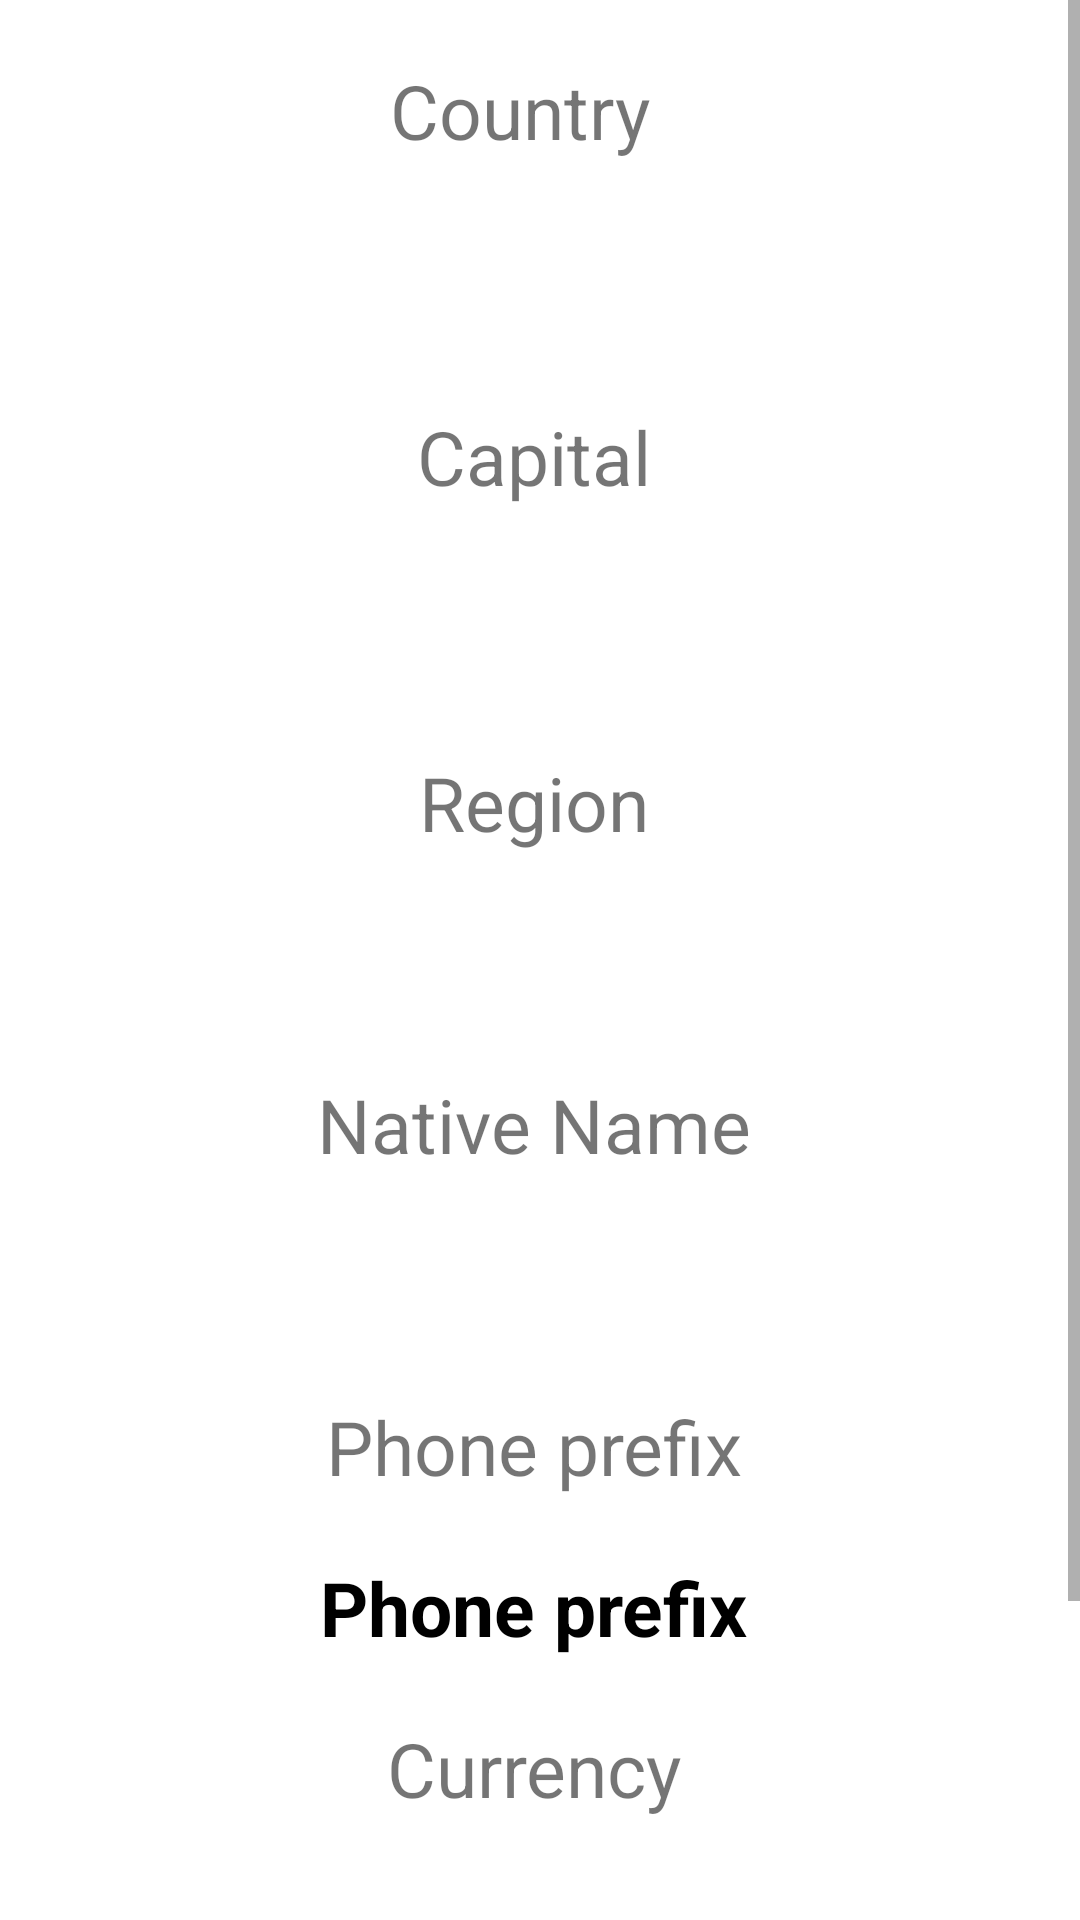

Produce the Android XML layout that renders to this screen, including the resource entries it uses.
<!-- AndroidManifest.xml: application theme Theme.CountriesApp -->
<!-- res/layout/country_view_details.xml -->
<?xml version="1.0" encoding="utf-8"?>
<ScrollView xmlns:android="http://schemas.android.com/apk/res/android"
    xmlns:app="http://schemas.android.com/apk/res-auto"
    xmlns:tools="http://schemas.android.com/tools"
    android:layout_width="match_parent"
    android:layout_height="match_parent"
    android:background="@color/country_card_background"
    android:gravity="center_vertical">


    <androidx.constraintlayout.widget.ConstraintLayout
        android:layout_width="match_parent"
        android:layout_height="wrap_content"
        android:orientation="vertical">

        <ImageView
            android:id="@+id/ivFlag"
            android:layout_width="wrap_content"
            android:layout_height="wrap_content"
            android:src="@drawable/afghanistan"
            app:layout_constraintEnd_toEndOf="parent"
            app:layout_constraintHorizontal_bias="0.494"
            app:layout_constraintStart_toStartOf="parent"
            app:layout_constraintTop_toTopOf="parent" />

        <TextView
            android:id="@+id/tvCountryRegion"
            android:layout_width="wrap_content"
            android:layout_height="wrap_content"
            android:layout_marginTop="20dp"
            android:textSize="25sp"
            android:textColor="@color/black"
            android:textStyle="bold"
            app:layout_constraintEnd_toEndOf="@+id/ivFlag"
            app:layout_constraintStart_toStartOf="@+id/ivFlag"
            app:layout_constraintTop_toBottomOf="@+id/regionTag"
            tools:text="Europe" />

        <TextView
            android:id="@+id/regionTag"
            android:layout_width="wrap_content"
            android:layout_height="wrap_content"
            android:layout_marginTop="24dp"
            android:text="@string/region"
            android:textColor="@color/tag_color"
            android:textSize="25sp"
            app:layout_constraintEnd_toEndOf="@+id/ivFlag"
            app:layout_constraintStart_toStartOf="@+id/ivFlag"
            app:layout_constraintTop_toBottomOf="@+id/tvCountryCapital" />

        <TextView
            android:id="@+id/tvCountryCapital"
            android:layout_width="wrap_content"
            android:layout_height="wrap_content"
            android:layout_marginTop="24dp"
            android:textSize="25sp"
            android:textStyle="bold"
            android:textColor="@color/black"
            app:layout_constraintEnd_toEndOf="@+id/ivFlag"
            app:layout_constraintStart_toStartOf="@+id/ivFlag"
            app:layout_constraintTop_toBottomOf="@+id/capitalTag"
            tools:text="Sofia" />

        <TextView
            android:id="@+id/capitalTag"
            android:layout_width="wrap_content"
            android:layout_height="wrap_content"
            android:layout_marginTop="24dp"
            android:text="@string/capital"
            android:textColor="@color/tag_color"
            android:textSize="25sp"
            app:layout_constraintEnd_toEndOf="@+id/ivFlag"
            app:layout_constraintStart_toStartOf="@+id/ivFlag"
            app:layout_constraintTop_toBottomOf="@+id/tvCountryName" />

        <TextView
            android:id="@+id/tvCountryName"
            android:layout_width="wrap_content"
            android:layout_height="wrap_content"
            android:layout_marginTop="24dp"
            android:textSize="25sp"
            android:textStyle="bold"
            android:textColor="@color/black"
            app:layout_constraintBottom_toTopOf="@+id/capitalTag"
            app:layout_constraintEnd_toEndOf="@+id/ivFlag"
            app:layout_constraintHorizontal_bias="0.506"
            app:layout_constraintStart_toStartOf="@+id/ivFlag"
            app:layout_constraintTop_toBottomOf="@+id/countryTag"
            tools:text="Bulgaria" />

        <TextView
            android:id="@+id/countryTag"
            android:layout_width="wrap_content"
            android:layout_height="wrap_content"
            android:layout_marginTop="20dp"
            android:text="@string/country"
            android:textSize="25sp"
            android:textColor="@color/tag_color"
            app:layout_constraintEnd_toEndOf="parent"
            app:layout_constraintHorizontal_bias="0.476"
            app:layout_constraintStart_toStartOf="parent"
            app:layout_constraintTop_toBottomOf="@+id/ivFlag" />


        <TextView
            android:id="@+id/nativeTag"
            android:layout_width="wrap_content"
            android:layout_height="wrap_content"
            android:layout_marginTop="20dp"
            android:text="@string/native_name"
            android:textColor="@color/tag_color"
            android:textSize="25sp"
            app:layout_constraintEnd_toEndOf="@+id/ivFlag"
            app:layout_constraintStart_toStartOf="@+id/ivFlag"
            app:layout_constraintTop_toBottomOf="@+id/tvCountryRegion" />

        <TextView
            android:id="@+id/tvNativeName"
            android:layout_width="wrap_content"
            android:layout_height="wrap_content"
            android:layout_marginTop="20dp"
            android:textSize="25sp"
            android:textStyle="bold"
            android:textColor="@color/black"
            app:layout_constraintEnd_toEndOf="@+id/ivFlag"
            app:layout_constraintStart_toStartOf="@+id/ivFlag"
            app:layout_constraintTop_toBottomOf="@+id/nativeTag"
            tools:text="България" />

        <TextView
            android:id="@+id/phonePrefixTag"
            android:layout_width="wrap_content"
            android:layout_height="wrap_content"
            android:layout_marginTop="20dp"
            android:text="@string/phone_prefix"
            android:textColor="@color/tag_color"
            android:textSize="25sp"
            app:layout_constraintEnd_toEndOf="@+id/ivFlag"
            app:layout_constraintStart_toStartOf="@+id/ivFlag"
            app:layout_constraintTop_toBottomOf="@+id/tvNativeName" />

        <TextView
            android:id="@+id/tvPhonePrefix"
            android:layout_width="wrap_content"
            android:layout_height="wrap_content"
            android:layout_marginTop="20dp"
            android:text="@string/phone_prefix"
            android:textSize="25sp"
            android:textStyle="bold"
            android:textColor="@color/black"
            app:layout_constraintEnd_toEndOf="@+id/ivFlag"
            app:layout_constraintStart_toStartOf="@+id/ivFlag"
            app:layout_constraintTop_toBottomOf="@+id/phonePrefixTag" />

        <TextView
            android:id="@+id/currencyTag"
            android:layout_width="wrap_content"
            android:layout_height="wrap_content"
            android:layout_marginTop="20dp"
            android:text="@string/currency"
            android:textColor="@color/tag_color"
            android:textSize="25sp"
            app:layout_constraintEnd_toEndOf="@+id/ivFlag"
            app:layout_constraintStart_toStartOf="@+id/ivFlag"
            app:layout_constraintTop_toBottomOf="@+id/tvPhonePrefix" />


        <TextView
            android:id="@+id/tvCurrency"
            android:layout_width="wrap_content"
            android:layout_height="wrap_content"
            android:layout_marginTop="20dp"
            android:textSize="25sp"
            android:textStyle="bold"
            android:textColor="@color/black"
            app:layout_constraintEnd_toEndOf="@+id/ivFlag"
            app:layout_constraintStart_toStartOf="@+id/ivFlag"
            app:layout_constraintTop_toBottomOf="@+id/currencyTag"
            tools:text="BGN" />

        <TextView
            android:id="@+id/languagesTag"
            android:layout_width="wrap_content"
            android:layout_height="wrap_content"
            android:layout_marginTop="20dp"
            android:text="@string/languages"
            android:textColor="@color/tag_color"
            android:textSize="25sp"
            app:layout_constraintEnd_toEndOf="@+id/ivFlag"
            app:layout_constraintStart_toStartOf="@+id/ivFlag"
            app:layout_constraintTop_toBottomOf="@+id/tvCurrency" />

        <TextView
            android:id="@+id/tvLanguages"
            android:layout_width="wrap_content"
            android:layout_height="wrap_content"
            android:layout_marginTop="20dp"
            android:textSize="25sp"
            android:textStyle="bold"
            android:textColor="@color/black"
            app:layout_constraintEnd_toEndOf="@+id/ivFlag"
            app:layout_constraintStart_toStartOf="@+id/ivFlag"
            app:layout_constraintTop_toBottomOf="@+id/languagesTag"
            tools:text="Bulgaria, English" />


    </androidx.constraintlayout.widget.ConstraintLayout>
</ScrollView>
<!-- resources referenced by this layout -->
<resources>
  <color name="black">#FF000000</color>
  <string name="capital">Capital</string>
  <string name="country">Country</string>
  <string name="currency">Currency</string>
  <string name="languages">Languages</string>
  <string name="native_name">Native Name</string>
  <string name="phone_prefix">Phone prefix</string>
  <string name="region">Region</string>
  <style name="Theme.CountriesApp" parent="Theme.MaterialComponents.DayNight.DarkActionBar">
          
          <item name="colorPrimary">@color/purple_500</item>
          <item name="colorPrimaryVariant">@color/purple_700</item>
          <item name="colorOnPrimary">@color/white</item>
          
          <item name="colorSecondary">@color/teal_200</item>
          <item name="colorSecondaryVariant">@color/teal_700</item>
          <item name="colorOnSecondary">@color/black</item>
          
          <item name="android:statusBarColor">?attr/colorPrimaryVariant</item>
          
      </style>
  <color name="purple_500">#FF6200EE</color>
  <color name="purple_700">#FF3700B3</color>
  <color name="white">#FFFFFFFF</color>
  <color name="teal_200">#FF03DAC5</color>
  <color name="teal_700">#FF018786</color>
</resources>
